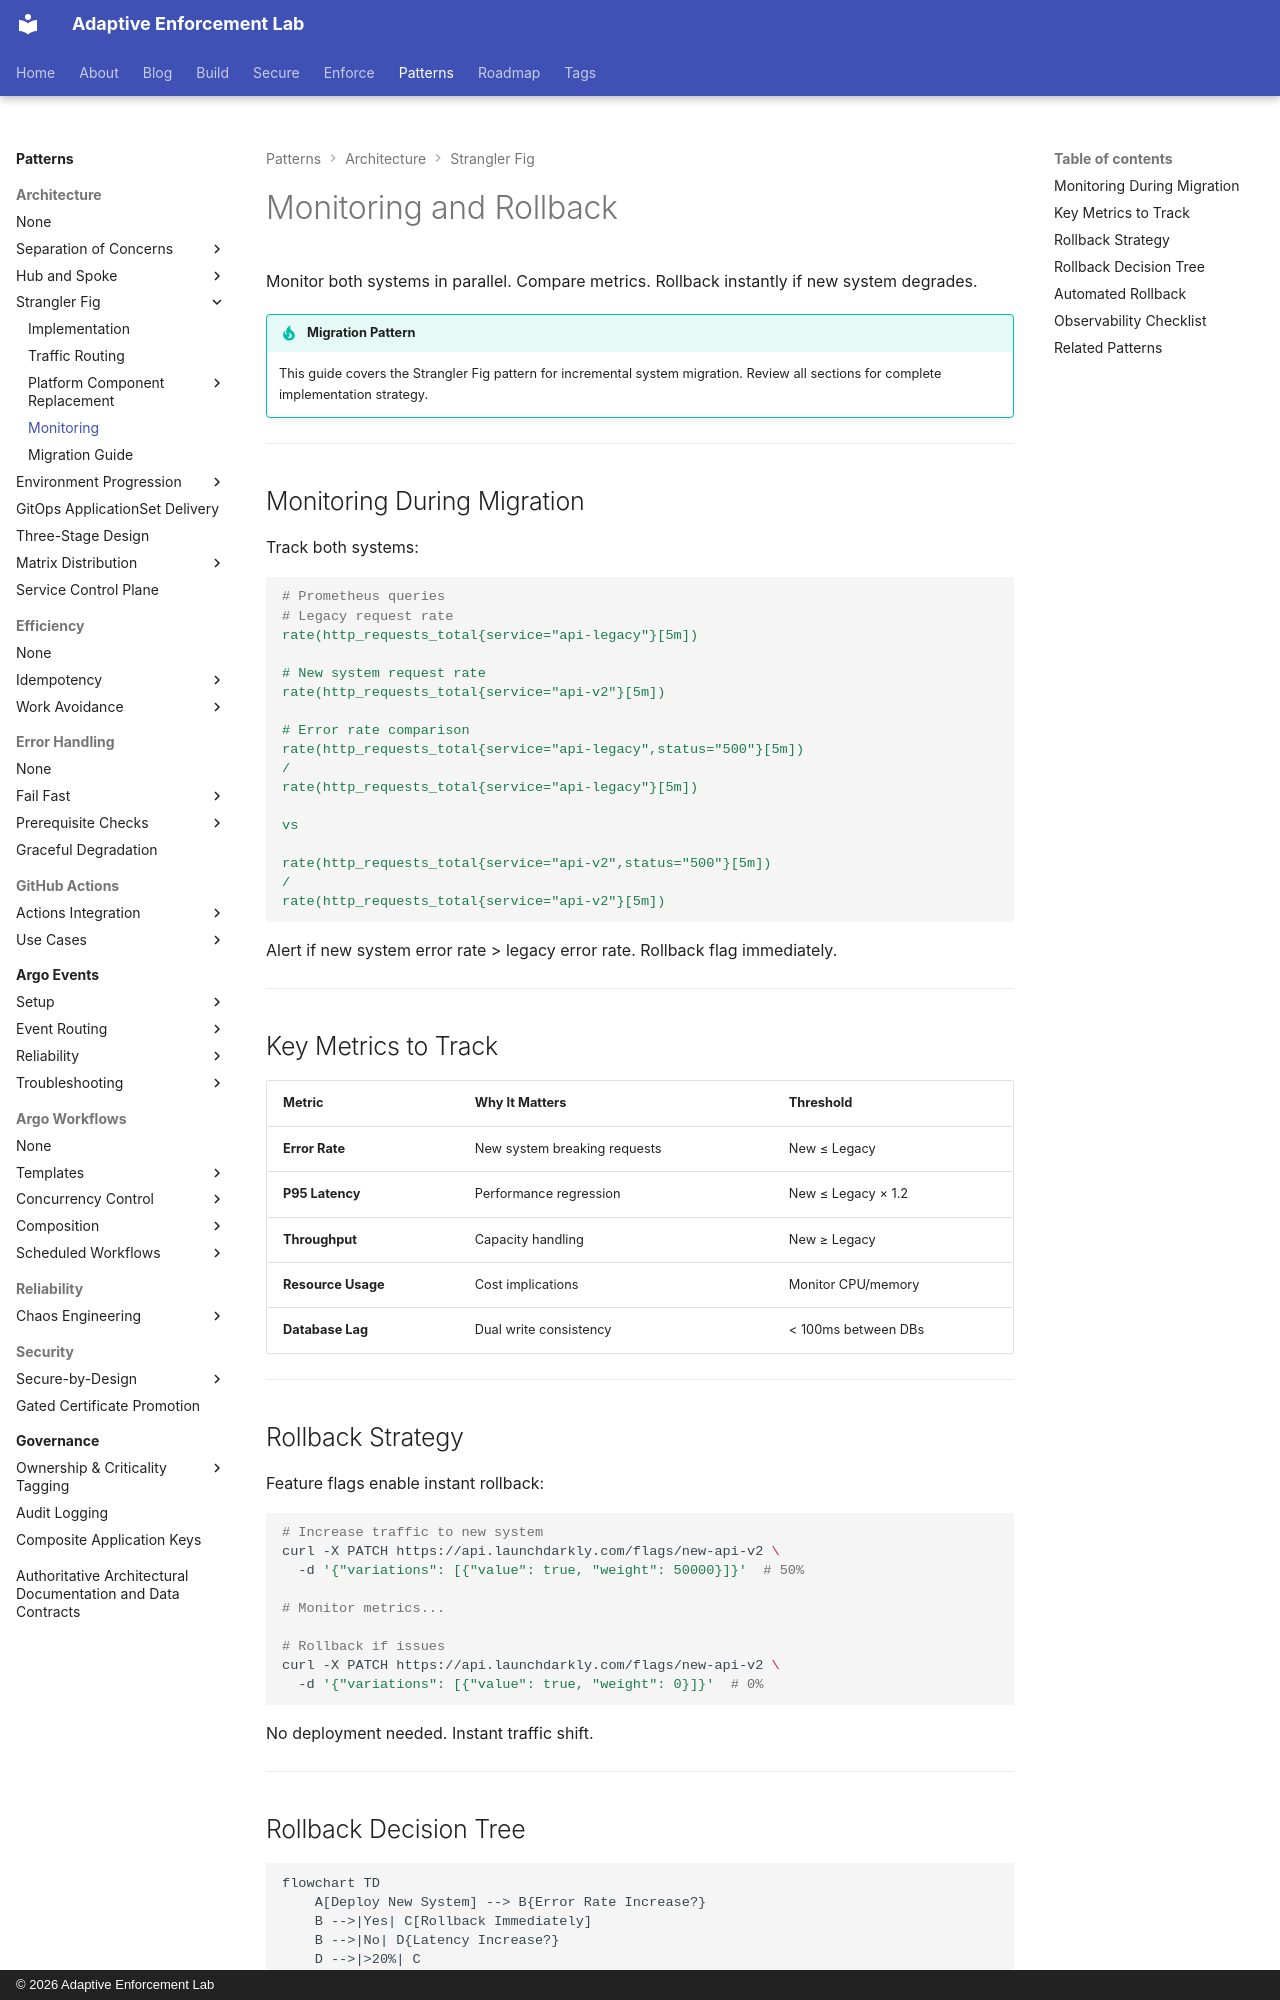

repository: adaptive-enforcement-lab/adaptive-enforcement-lab-com · page: patterns/architecture/strangler-fig/monitoring/index.html · generator: mkdocs · copyright: © 2026 Adaptive Enforcement Lab

---
title: Monitoring and Rollback
description: >-
  Track error rates, latency, throughput between legacy and new systems. Automated rollback via feature flags when metrics degrade during migration phases.
provenance: human
---

# Monitoring and Rollback

Monitor both systems in parallel. Compare metrics. Rollback instantly if new system degrades.

!!! tip "Migration Pattern"
    This guide covers the Strangler Fig pattern for incremental system migration. Review all sections for complete implementation strategy.

---

## Monitoring During Migration

Track both systems:

```yaml
# Prometheus queries
# Legacy request rate
rate(http_requests_total{service="api-legacy"}[5m])

# New system request rate
rate(http_requests_total{service="api-v2"}[5m])

# Error rate comparison
rate(http_requests_total{service="api-legacy",status="500"}[5m])
/
rate(http_requests_total{service="api-legacy"}[5m])

vs

rate(http_requests_total{service="api-v2",status="500"}[5m])
/
rate(http_requests_total{service="api-v2"}[5m])
```

Alert if new system error rate > legacy error rate. Rollback flag immediately.

---

## Key Metrics to Track

| Metric | Why It Matters | Threshold |
| -------- | ---------------- | ----------- |
| **Error Rate** | New system breaking requests | New ≤ Legacy |
| **P95 Latency** | Performance regression | New ≤ Legacy × 1.2 |
| **Throughput** | Capacity handling | New ≥ Legacy |
| **Resource Usage** | Cost implications | Monitor CPU/memory |
| **Database Lag** | Dual write consistency | < 100ms between DBs |

---

## Rollback Strategy

Feature flags enable instant rollback:

```bash
# Increase traffic to new system
curl -X PATCH https://api.launchdarkly.com/flags/new-api-v2 \
  -d '{"variations": [{"value": true, "weight": 50000}]}'  # 50%

# Monitor metrics...

# Rollback if issues
curl -X PATCH https://api.launchdarkly.com/flags/new-api-v2 \
  -d '{"variations": [{"value": true, "weight": 0}]}'  # 0%
```

No deployment needed. Instant traffic shift.

---
